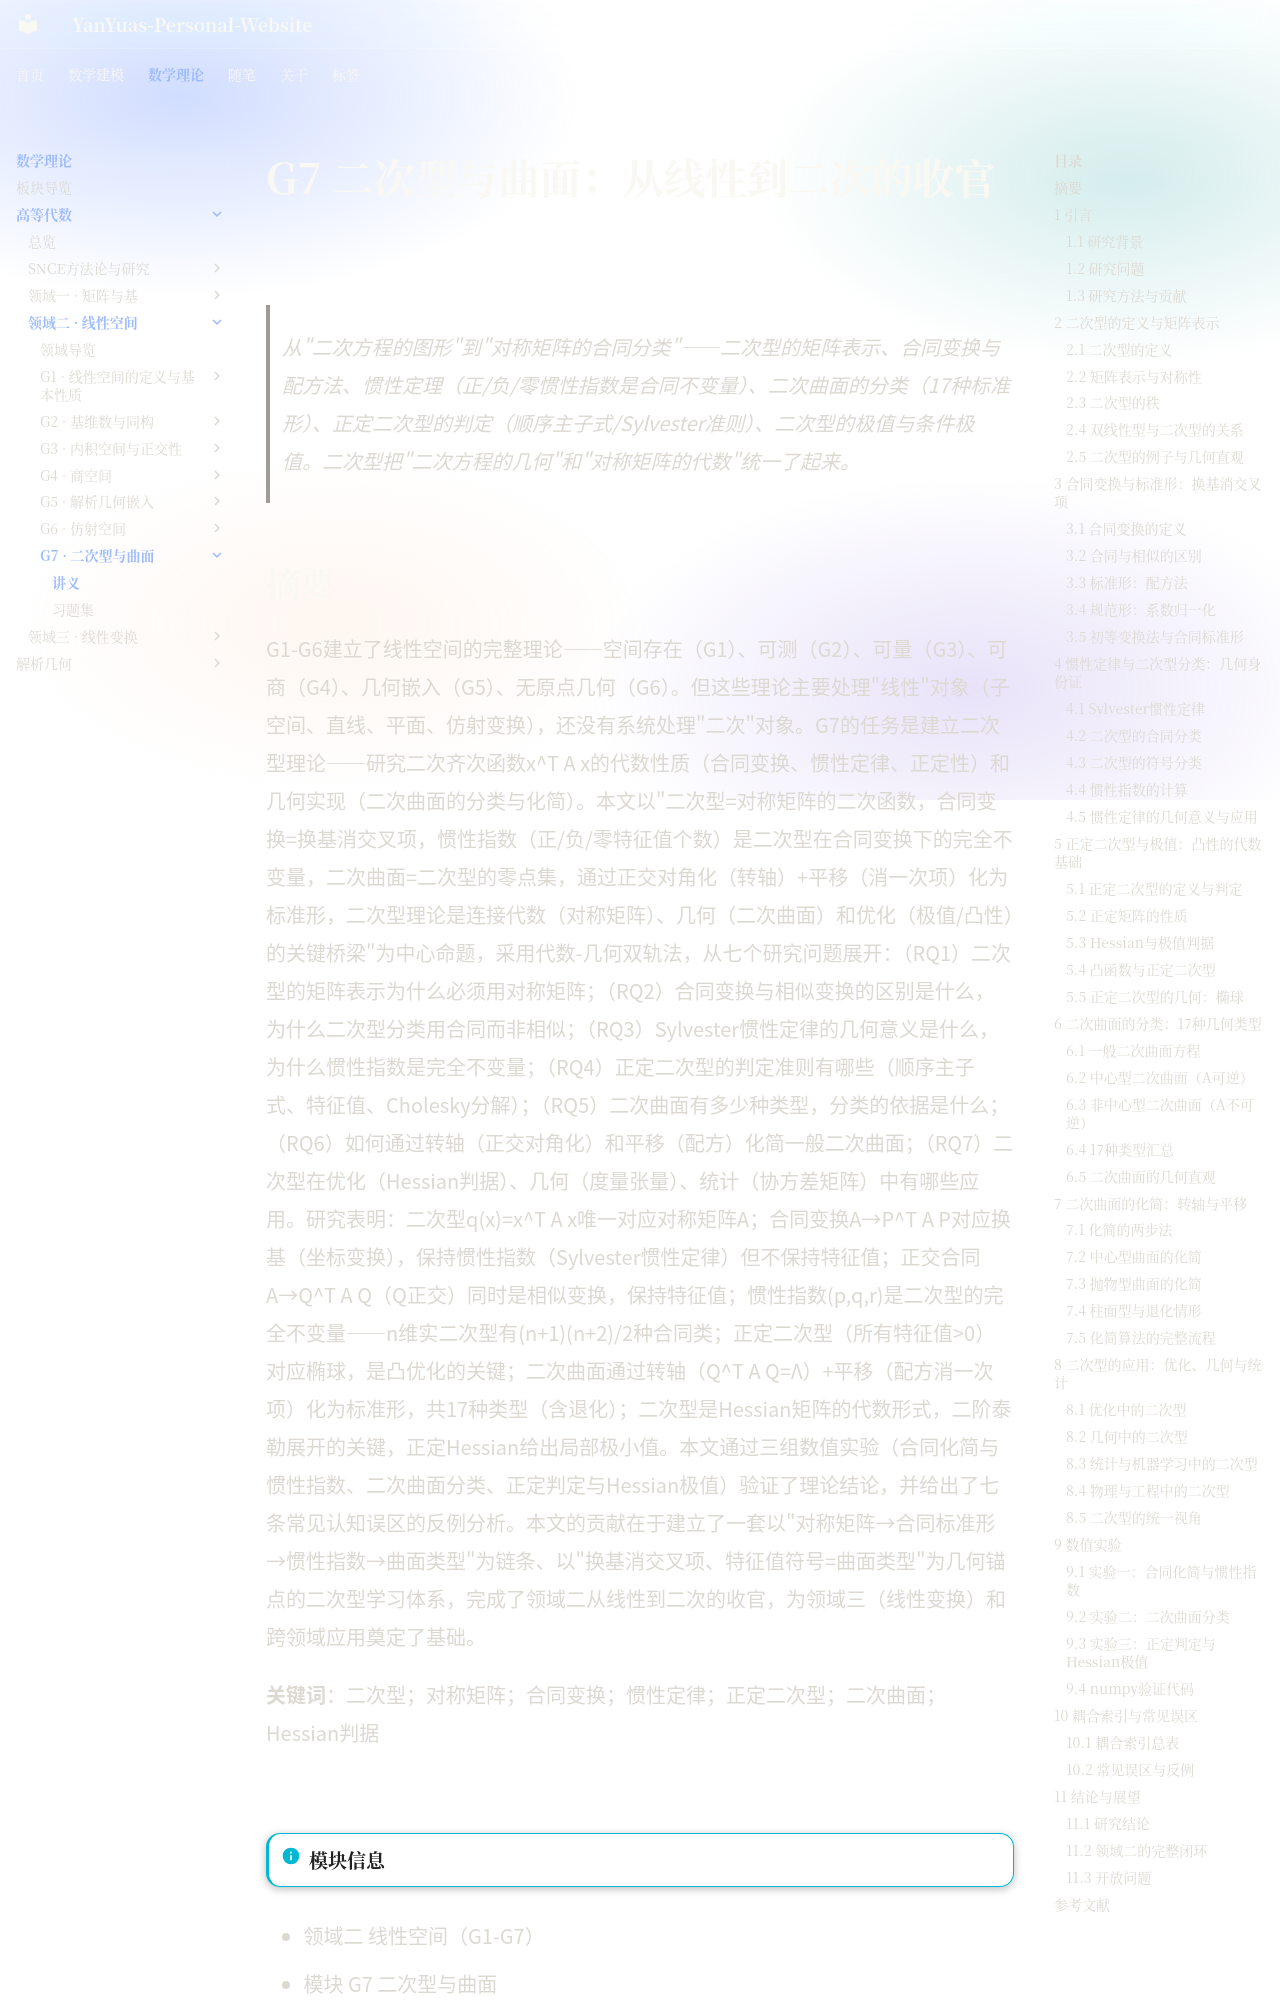

repository: YanYuas/YanYu-Site · page: maththeory/advanced-algebra/linear-space/G7-二次型与曲面/讲义/index.html · generator: mkdocs

# G7 二次型与曲面：从线性到二次的收官

> 从"二次方程的图形"到"对称矩阵的合同分类"——二次型的矩阵表示、合同变换与配方法、惯性定理（正/负/零惯性指数是合同不变量）、二次曲面的分类（17种标准形）、正定二次型的判定（顺序主子式/Sylvester准则）、二次型的极值与条件极值。二次型把"二次方程的几何"和"对称矩阵的代数"统一了起来。

## 摘要

G1-G6建立了线性空间的完整理论——空间存在（G1）、可测（G2）、可量（G3）、可商（G4）、几何嵌入（G5）、无原点几何（G6）。但这些理论主要处理"线性"对象（子空间、直线、平面、仿射变换），还没有系统处理"二次"对象。G7的任务是建立二次型理论——研究二次齐次函数x^T A x的代数性质（合同变换、惯性定律、正定性）和几何实现（二次曲面的分类与化简）。本文以"二次型=对称矩阵的二次函数，合同变换=换基消交叉项，惯性指数（正/负/零特征值个数）是二次型在合同变换下的完全不变量，二次曲面=二次型的零点集，通过正交对角化（转轴）+平移（消一次项）化为标准形，二次型理论是连接代数（对称矩阵）、几何（二次曲面）和优化（极值/凸性）的关键桥梁"为中心命题，采用代数-几何双轨法，从七个研究问题展开：（RQ1）二次型的矩阵表示为什么必须用对称矩阵；（RQ2）合同变换与相似变换的区别是什么，为什么二次型分类用合同而非相似；（RQ3）Sylvester惯性定律的几何意义是什么，为什么惯性指数是完全不变量；（RQ4）正定二次型的判定准则有哪些（顺序主子式、特征值、Cholesky分解）；（RQ5）二次曲面有多少种类型，分类的依据是什么；（RQ6）如何通过转轴（正交对角化）和平移（配方）化简一般二次曲面；（RQ7）二次型在优化（Hessian判据）、几何（度量张量）、统计（协方差矩阵）中有哪些应用。研究表明：二次型q(x)=x^T A x唯一对应对称矩阵A；合同变换A→P^T A P对应换基（坐标变换），保持惯性指数（Sylvester惯性定律）但不保持特征值；正交合同A→Q^T A Q（Q正交）同时是相似变换，保持特征值；惯性指数(p,q,r)是二次型的完全不变量——n维实二次型有(n+1)(n+2)/2种合同类；正定二次型（所有特征值>0）对应椭球，是凸优化的关键；二次曲面通过转轴（Q^T A Q=Λ）+平移（配方消一次项）化为标准形，共17种类型（含退化）；二次型是Hessian矩阵的代数形式，二阶泰勒展开的关键，正定Hessian给出局部极小值。本文通过三组数值实验（合同化简与惯性指数、二次曲面分类、正定判定与Hessian极值）验证了理论结论，并给出了七条常见认知误区的反例分析。本文的贡献在于建立了一套以"对称矩阵→合同标准形→惯性指数→曲面类型"为链条、以"换基消交叉项、特征值符号=曲面类型"为几何锚点的二次型学习体系，完成了领域二从线性到二次的收官，为领域三（线性变换）和跨领域应用奠定了基础。
